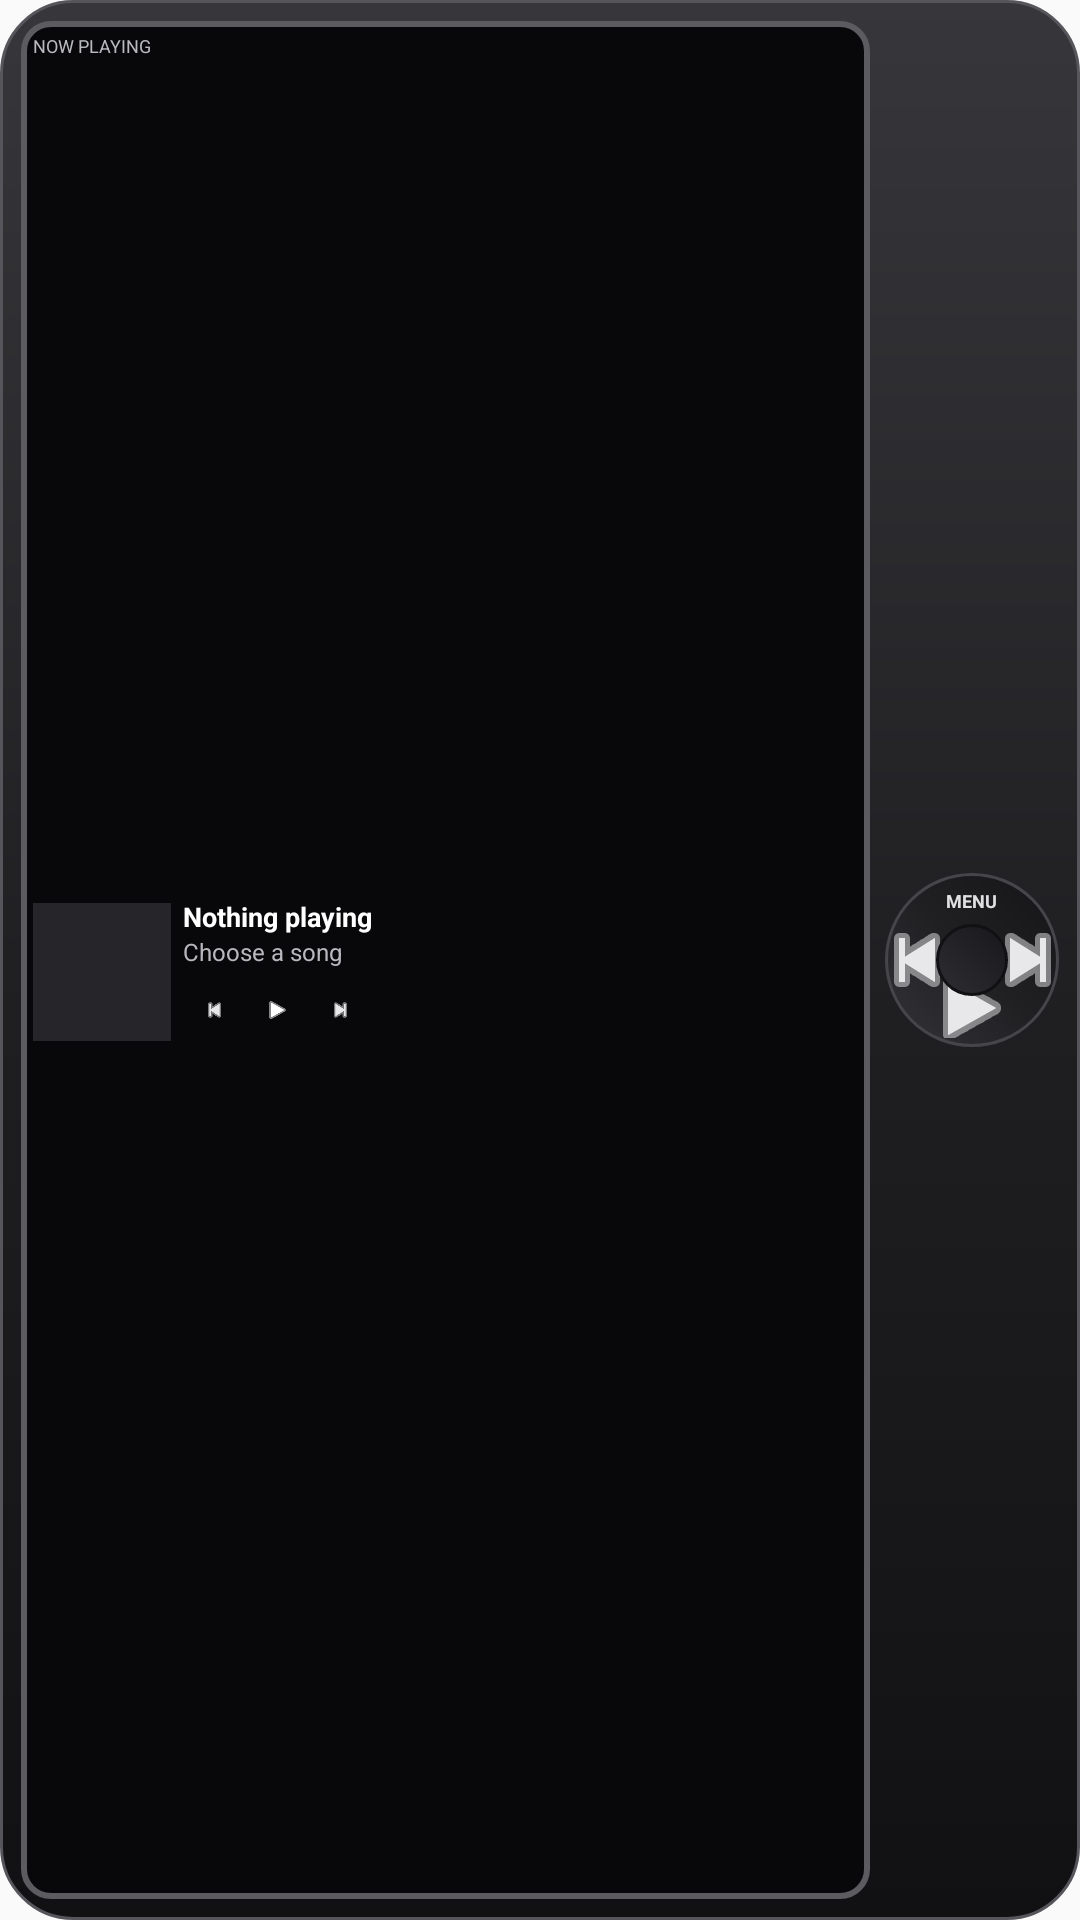

Write the Android layout XML for this screen, with the resource values it uses.
<!-- AndroidManifest.xml: application theme Theme.VinylFlow -->
<!-- res/layout/widget_vinyl_ipod_compact.xml -->
<?xml version="1.0" encoding="utf-8"?>
<FrameLayout xmlns:android="http://schemas.android.com/apk/res/android"
    android:id="@+id/widget_root"
    android:layout_width="match_parent"
    android:layout_height="match_parent"
    android:background="@drawable/widget_ipod_body"
    android:padding="7dp">
    <LinearLayout
        android:layout_width="match_parent"
        android:layout_height="match_parent"
        android:orientation="horizontal"
        android:gravity="center_vertical">
        <LinearLayout
            android:layout_width="0dp"
            android:layout_height="match_parent"
            android:layout_weight="1.5"
            android:background="@drawable/widget_ipod_screen"
            android:padding="4dp"
            android:orientation="vertical">
            <TextView
                android:id="@+id/widget_source"
                android:layout_width="match_parent"
                android:layout_height="wrap_content"
                android:text="NOW PLAYING"
                android:textColor="#FFB9BAC0"
                android:textSize="6sp"
                android:ellipsize="end"
                android:maxLines="1" />
            <LinearLayout
                android:layout_width="match_parent"
                android:layout_height="0dp"
                android:layout_weight="1"
                android:orientation="horizontal"
                android:gravity="center_vertical">
                <ImageView
                    android:id="@+id/widget_record"
                    android:layout_width="46dp"
                    android:layout_height="46dp"
                    android:scaleType="centerCrop"
                    android:background="#FF25252A"
                    android:contentDescription="Album artwork" />
                <LinearLayout
                    android:layout_width="0dp"
                    android:layout_height="wrap_content"
                    android:layout_weight="1"
                    android:orientation="vertical"
                    android:paddingStart="4dp">
                    <TextView
                        android:id="@+id/widget_track_title"
                        android:layout_width="match_parent"
                        android:layout_height="wrap_content"
                        android:text="Nothing playing"
                        android:textColor="#FFFFFFFF"
                        android:textSize="9sp"
                        android:textStyle="bold"
                        android:maxLines="1"
                        android:ellipsize="end" />
                    <TextView
                        android:id="@+id/widget_track_artist"
                        android:layout_width="match_parent"
                        android:layout_height="wrap_content"
                        android:text="Choose a song"
                        android:textColor="#FFB8B8BE"
                        android:textSize="8sp"
                        android:maxLines="1"
                        android:ellipsize="end" />
                    <LinearLayout
                        android:layout_width="wrap_content"
                        android:layout_height="24dp"
                        android:layout_marginTop="2dp"
                        android:orientation="horizontal"
                        android:gravity="center_vertical">
                        <ImageView android:layout_width="21dp" android:layout_height="24dp" android:src="@android:drawable/ic_media_previous" android:tint="#FFE7E7EA" android:padding="6dp" android:contentDescription="Previous" />
                        <ImageView android:layout_width="21dp" android:layout_height="24dp" android:src="@android:drawable/ic_media_play" android:tint="#FFFFFFFF" android:padding="6dp" android:contentDescription="Play or pause" />
                        <ImageView android:layout_width="21dp" android:layout_height="24dp" android:src="@android:drawable/ic_media_next" android:tint="#FFE7E7EA" android:padding="6dp" android:contentDescription="Next" />
                    </LinearLayout>
                </LinearLayout>
            </LinearLayout>
        </LinearLayout>
        <FrameLayout
            android:id="@+id/widget_wheel"
            android:layout_width="58dp"
            android:layout_height="58dp"
            android:layout_marginStart="5dp"
            android:background="@drawable/widget_ipod_wheel">
            <TextView android:layout_width="wrap_content" android:layout_height="wrap_content" android:layout_gravity="top|center_horizontal" android:layout_marginTop="5dp" android:text="MENU" android:textColor="#FFE0E0E3" android:textSize="6sp" android:textStyle="bold" />
            <ImageButton android:id="@+id/widget_previous" android:layout_width="21dp" android:layout_height="21dp" android:layout_gravity="center_vertical|start" android:background="@android:color/transparent" android:src="@android:drawable/ic_media_previous" android:tint="#FFE8E8EA" android:padding="6dp" android:contentDescription="Previous" />
            <ImageButton android:id="@+id/widget_next" android:layout_width="21dp" android:layout_height="21dp" android:layout_gravity="center_vertical|end" android:background="@android:color/transparent" android:src="@android:drawable/ic_media_next" android:tint="#FFE8E8EA" android:padding="6dp" android:contentDescription="Next" />
            <ImageButton android:id="@+id/widget_play_pause" android:layout_width="26dp" android:layout_height="20dp" android:layout_gravity="bottom|center_horizontal" android:layout_marginBottom="3dp" android:background="@android:color/transparent" android:src="@android:drawable/ic_media_play" android:tint="#FFE8E8EA" android:padding="5dp" android:contentDescription="Play or pause" />
            <ImageView android:layout_width="24dp" android:layout_height="24dp" android:layout_gravity="center" android:background="@drawable/widget_ipod_wheel_center" android:contentDescription="Click wheel center" />
        </FrameLayout>
    </LinearLayout>
</FrameLayout>
<!-- resources referenced by this layout -->
<resources>
  <!-- drawable widget_ipod_body (drawable) -->
  <shape xmlns:android="http://schemas.android.com/apk/res/android" android:shape="rectangle">
      <gradient android:angle="270" android:startColor="#FF37373B" android:centerColor="#FF202023" android:endColor="#FF111114" />
      <corners android:radius="24dp" />
      <stroke android:width="1dp" android:color="#FF55555B" />
      <padding android:left="10dp" android:top="10dp" android:right="10dp" android:bottom="10dp" />
  </shape>
  <!-- drawable widget_ipod_screen (drawable) -->
  <shape xmlns:android="http://schemas.android.com/apk/res/android" android:shape="rectangle">
      <solid android:color="#FF08080A" />
      <corners android:radius="9dp" />
      <stroke android:width="2dp" android:color="#FF5B5B60" />
  </shape>
  <!-- drawable widget_ipod_wheel (drawable) -->
  <shape xmlns:android="http://schemas.android.com/apk/res/android" android:shape="oval">
      <gradient android:angle="45" android:startColor="#FF343438" android:centerColor="#FF202023" android:endColor="#FF151518" />
      <stroke android:width="1dp" android:color="#FF45454A" />
  </shape>
  <!-- drawable widget_ipod_wheel_center (drawable) -->
  <shape xmlns:android="http://schemas.android.com/apk/res/android" android:shape="oval">
      <gradient android:angle="45" android:startColor="#FF2E2E32" android:endColor="#FF18181B" />
      <stroke android:width="1dp" android:color="#FF111114" />
  </shape>
  <style name="Theme.VinylFlow" parent="android:Theme.Material.Light.NoActionBar" />
</resources>
